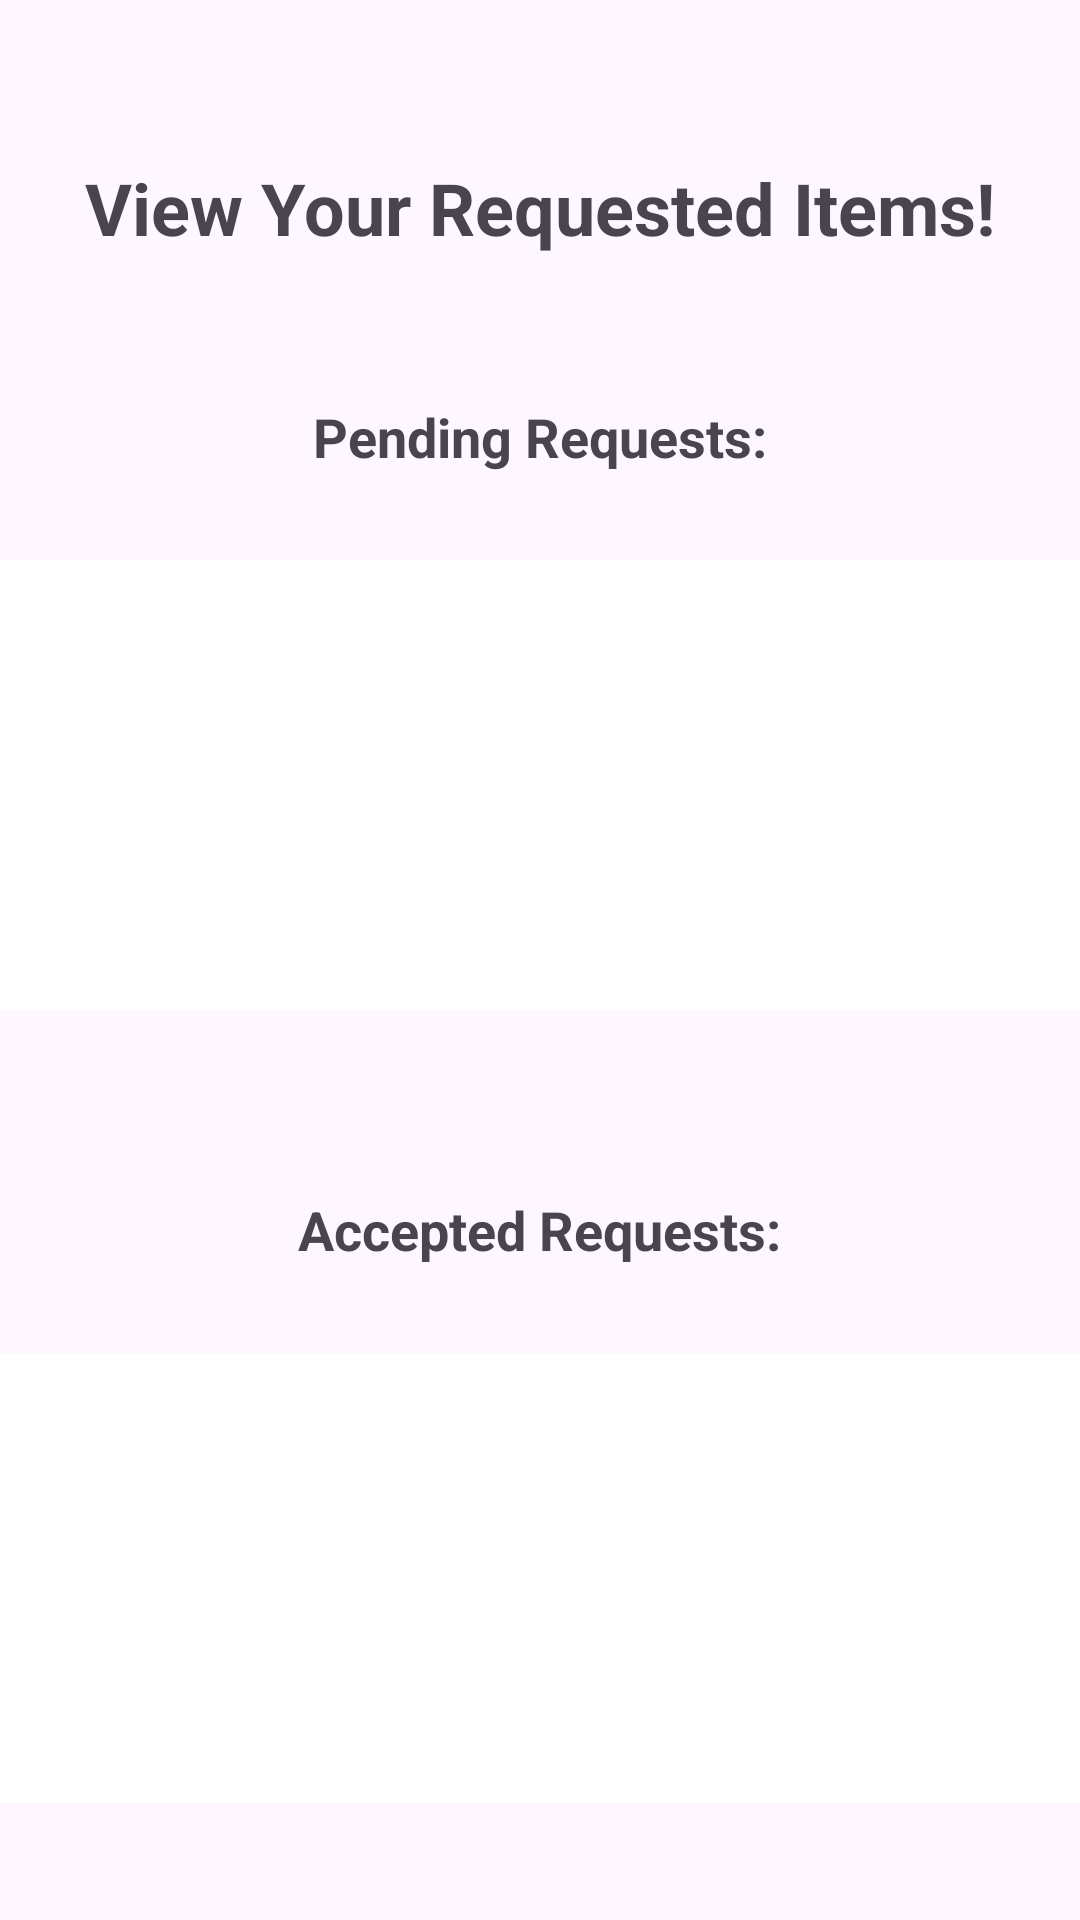

Reconstruct the res/layout file that produces this screen, plus the resources it refers to.
<!-- AndroidManifest.xml: application theme Theme.Rentify -->
<!-- res/layout/activity_requested_items.xml -->
<?xml version="1.0" encoding="utf-8"?>
<androidx.constraintlayout.widget.ConstraintLayout
    xmlns:android="http://schemas.android.com/apk/res/android"
    xmlns:app="http://schemas.android.com/apk/res-auto"
    xmlns:tools="http://schemas.android.com/tools"
    android:id="@+id/main"
    android:layout_width="match_parent"
    android:layout_height="match_parent"
    tools:context=".LeaseItems">

    <LinearLayout
        android:layout_width="match_parent"
        android:layout_height="match_parent"
        android:orientation="vertical"
        app:layout_constraintStart_toStartOf="parent"
        app:layout_constraintTop_toTopOf="parent">


        <Space
            android:layout_width="match_parent"
            android:layout_height="28dp" />

        <TextView
            android:id="@+id/manage_requests_title"
            android:layout_width="wrap_content"
            android:layout_height="wrap_content"
            android:layout_gravity="center_horizontal"
            android:layout_marginTop="25dp"
            android:text="View Your Requested Items!"
            android:textSize="24sp"
            android:textStyle="bold" />

        <Space
            android:layout_width="match_parent"
            android:layout_height="40dp" />

        <TextView
            android:id="@+id/pending_requests_header"
            android:layout_width="wrap_content"
            android:layout_height="wrap_content"
            android:layout_gravity="center_horizontal"
            android:layout_marginBottom="8dp"
            android:layout_marginTop="8dp"
            android:text="Pending Requests:"
            android:textSize="18sp"
            android:textStyle="bold" />

        <Space
            android:layout_width="match_parent"
            android:layout_height="21dp" />

        <ListView
            android:id="@+id/pending_items"
            android:layout_width="match_parent"
            android:layout_height="150dp"
            android:background="#FFFFFF"
            android:padding="8dp" />

        <Space
            android:layout_width="match_parent"
            android:layout_height="53dp" />

        <TextView
            android:id="@+id/accepted_requests_header"
            android:layout_width="wrap_content"
            android:layout_height="wrap_content"
            android:layout_gravity="center_horizontal"
            android:layout_marginBottom="8dp"
            android:layout_marginTop="8dp"
            android:text="Accepted Requests:"
            android:textSize="18sp"
            android:textStyle="bold" />

        <Space
            android:layout_width="match_parent"
            android:layout_height="21dp" />

        <ListView
            android:id="@+id/accepted_items"
            android:layout_width="match_parent"
            android:layout_height="150dp"
            android:background="#FFFFFF"
            android:padding="8dp" />

        <Space
            android:layout_width="match_parent"
            android:layout_height="68dp" />

        <Button
            android:id="@+id/return_button2"
            android:layout_width="wrap_content"
            android:layout_height="wrap_content"
            android:layout_marginHorizontal="100dp"
            android:text="Go Back"
            android:translationX="200dp" />
    </LinearLayout>
</androidx.constraintlayout.widget.ConstraintLayout>
<!-- resources referenced by this layout -->
<resources>
  <style name="Theme.Rentify" parent="Base.Theme.Rentify" />
  <style name="Base.Theme.Rentify" parent="Theme.Material3.DayNight.NoActionBar">
          
          
      </style>
</resources>
